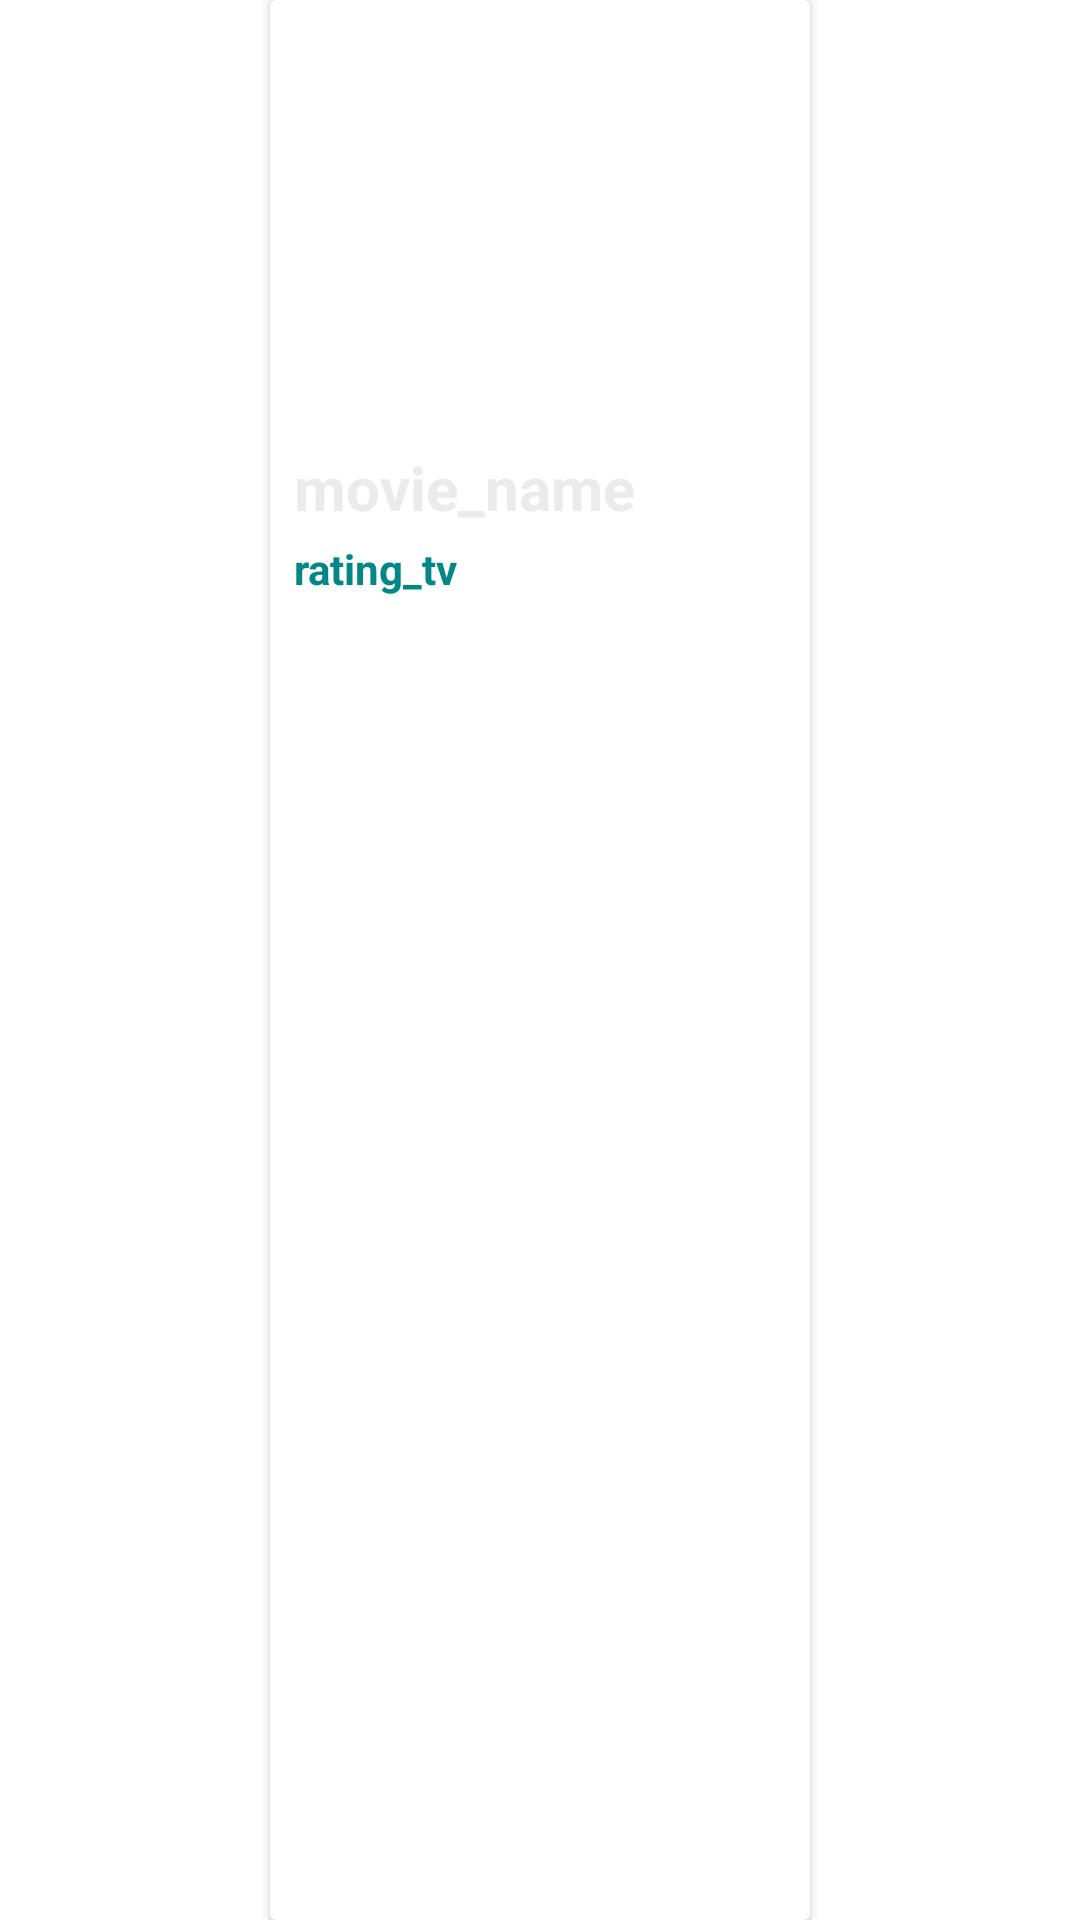

Produce the Android XML layout that renders to this screen, including the resource entries it uses.
<!-- AndroidManifest.xml: application theme Theme.FlickPickBeta -->
<!-- res/layout/movie_item.xml -->
<?xml version="1.0" encoding="utf-8"?>
<androidx.constraintlayout.widget.ConstraintLayout xmlns:android="http://schemas.android.com/apk/res/android"
    xmlns:app="http://schemas.android.com/apk/res-auto"
    xmlns:tools="http://schemas.android.com/tools"
    android:id="@+id/main_layout"
    android:layout_width="wrap_content"
    android:layout_height="wrap_content"
    android:layout_margin="6dp">

    <androidx.cardview.widget.CardView
        android:layout_width="wrap_content"
        android:layout_height="match_parent"
        app:layout_constraintEnd_toEndOf="parent"
        app:layout_constraintHorizontal_bias="0.5"
        app:layout_constraintStart_toStartOf="parent"
        app:layout_constraintTop_toTopOf="parent">

        <androidx.constraintlayout.widget.ConstraintLayout
            android:layout_width="match_parent"
            android:layout_height="match_parent">

            <ImageView
                android:id="@+id/id_image"
                android:layout_width="165dp"
                android:layout_height="145dp"
                app:layout_constraintStart_toStartOf="parent"
                app:layout_constraintTop_toTopOf="parent" />

            <TextView
                android:id="@+id/id_title"
                android:layout_width="180dp"
                android:layout_height="wrap_content"
                android:layout_marginTop="4dp"
                android:paddingLeft="8dp"
                android:text="movie_name"
                android:textColor="@color/black"
                android:textSize="20sp"
                android:textStyle="bold"
                app:layout_constraintStart_toStartOf="parent"
                app:layout_constraintTop_toBottomOf="@+id/id_image" />

            <TextView
                android:id="@+id/id_rating"
                android:layout_width="180dp"
                android:layout_height="wrap_content"
                android:layout_marginTop="4dp"
                android:paddingLeft="8dp"
                android:text="rating_tv"
                android:textColor="@color/teal_700"
                android:textSize="14sp"
                android:textStyle="bold"
                app:layout_constraintStart_toStartOf="parent"
                app:layout_constraintTop_toBottomOf="@+id/id_title" />

        </androidx.constraintlayout.widget.ConstraintLayout>

    </androidx.cardview.widget.CardView>

</androidx.constraintlayout.widget.ConstraintLayout>
<!-- resources referenced by this layout -->
<resources>
  <color name="black">#F2EAEAEA</color>
  <color name="teal_700">#FF018786</color>
  <style name="Theme.FlickPickBeta" parent="Theme.MaterialComponents.DayNight.DarkActionBar">
          
          <item name="colorPrimary">@color/purple_500</item>
          <item name="colorPrimaryVariant">@color/purple_700</item>
          <item name="colorOnPrimary">@color/white</item>
          
          <item name="colorSecondary">@color/teal_200</item>
          <item name="colorSecondaryVariant">@color/teal_700</item>
          <item name="colorOnSecondary">@color/black</item>
          
          <item name="android:statusBarColor" tools:targetApi="l">?attr/colorPrimaryVariant</item>
          
      </style>
  <color name="purple_500">#FF6200EE</color>
  <color name="purple_700">#FF3700B3</color>
  <color name="white">#FFFFFFFF</color>
  <color name="teal_200">#FF03DAC5</color>
</resources>
